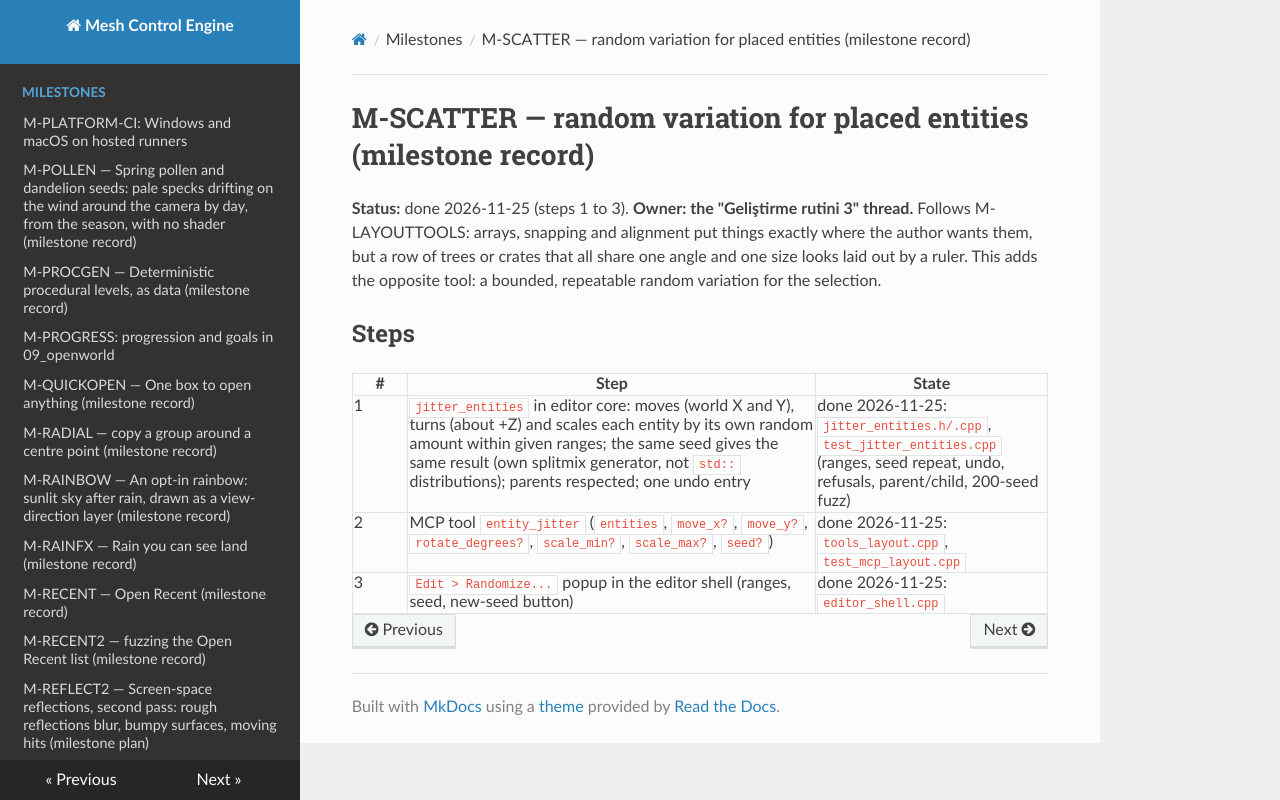

repository: sberkan09/mesh_control_engine · page: milestones/M-SCATTER/index.html · generator: mkdocs

# M-SCATTER — random variation for placed entities (milestone record)

**Status:** done 2026-11-25 (steps 1 to 3). **Owner: the "Geliştirme rutini 3" thread.** Follows M-LAYOUTTOOLS: arrays, snapping and alignment put things exactly where the author wants them, but a row of trees or crates that all share one angle and one size looks laid out by a ruler. This adds the opposite tool: a bounded, repeatable random variation for the selection.

## Steps

| # | Step | State |
|---|---|---|
| 1 | `jitter_entities` in editor core: moves (world X and Y), turns (about +Z) and scales each entity by its own random amount within given ranges; the same seed gives the same result (own splitmix generator, not `std::` distributions); parents respected; one undo entry | done 2026-11-25: `jitter_entities.h/.cpp`, `test_jitter_entities.cpp` (ranges, seed repeat, undo, refusals, parent/child, 200-seed fuzz) |
| 2 | MCP tool `entity_jitter` (`entities`, `move_x?`, `move_y?`, `rotate_degrees?`, `scale_min?`, `scale_max?`, `seed?`) | done 2026-11-25: `tools_layout.cpp`, `test_mcp_layout.cpp` |
| 3 | `Edit > Randomize...` popup in the editor shell (ranges, seed, new-seed button) | done 2026-11-25: `editor_shell.cpp` |
